Run: headless pygame with SDL's dummy video driver; simulated clock (each Clock.tick advances the game by its frame time, no real sleeping); random seed 0; keys injected as events and as key.get_pressed() state; no mouse input.
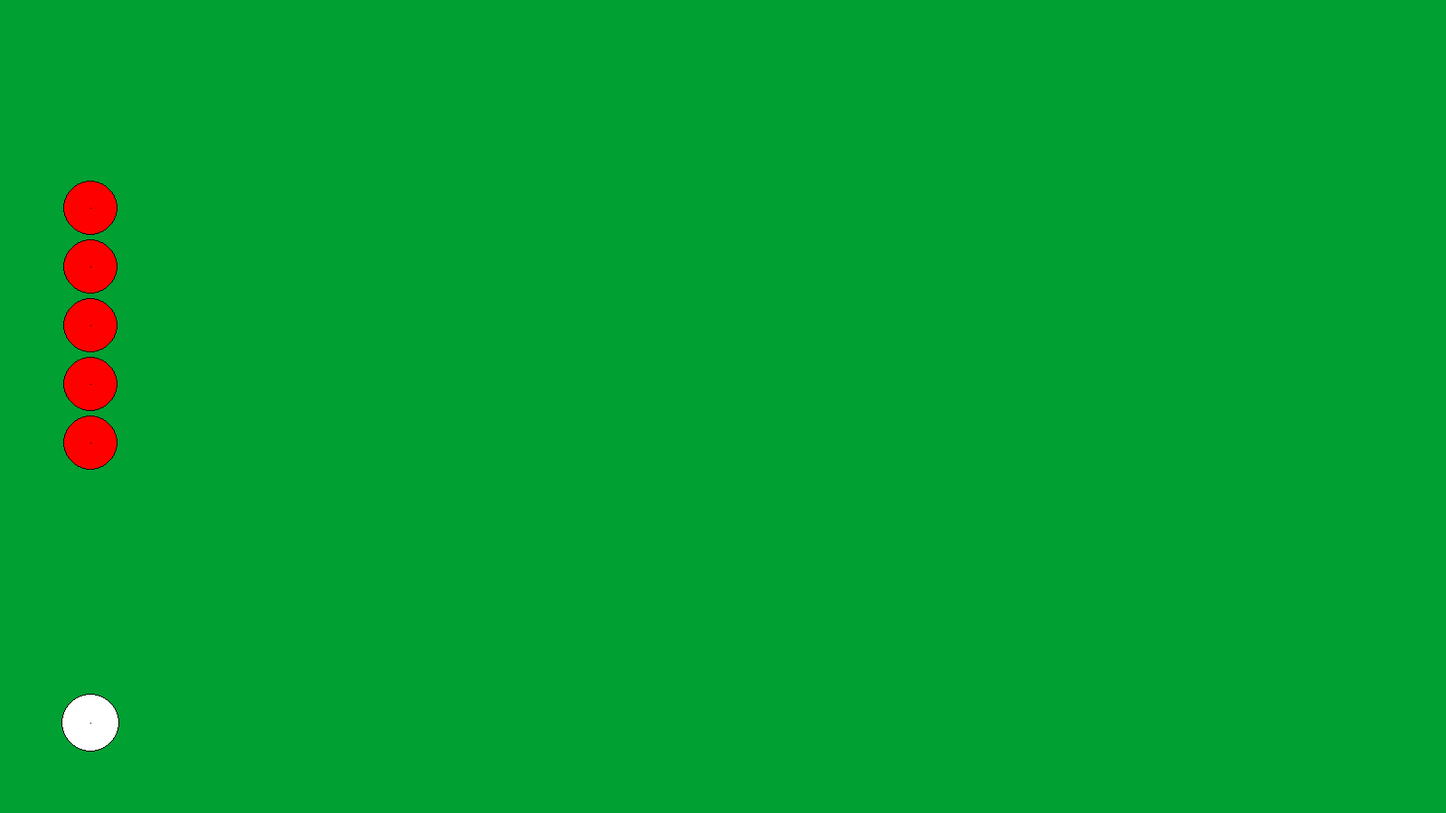
Frame 1 of 4 · flips 1–60 · no input
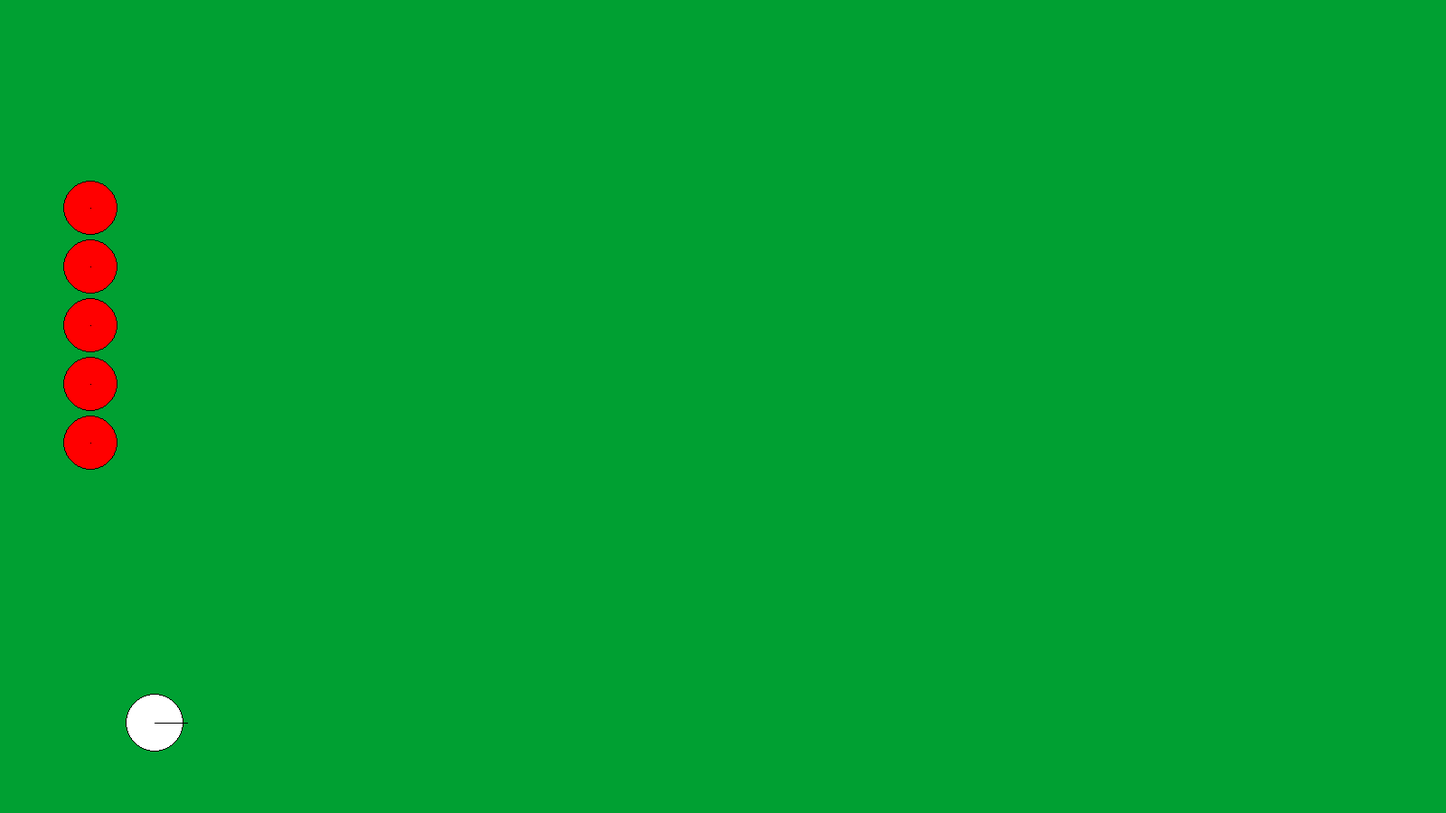
Frame 2 of 4 · flips 61–180 · tapped SPACE, RETURN · held RIGHT (→), D
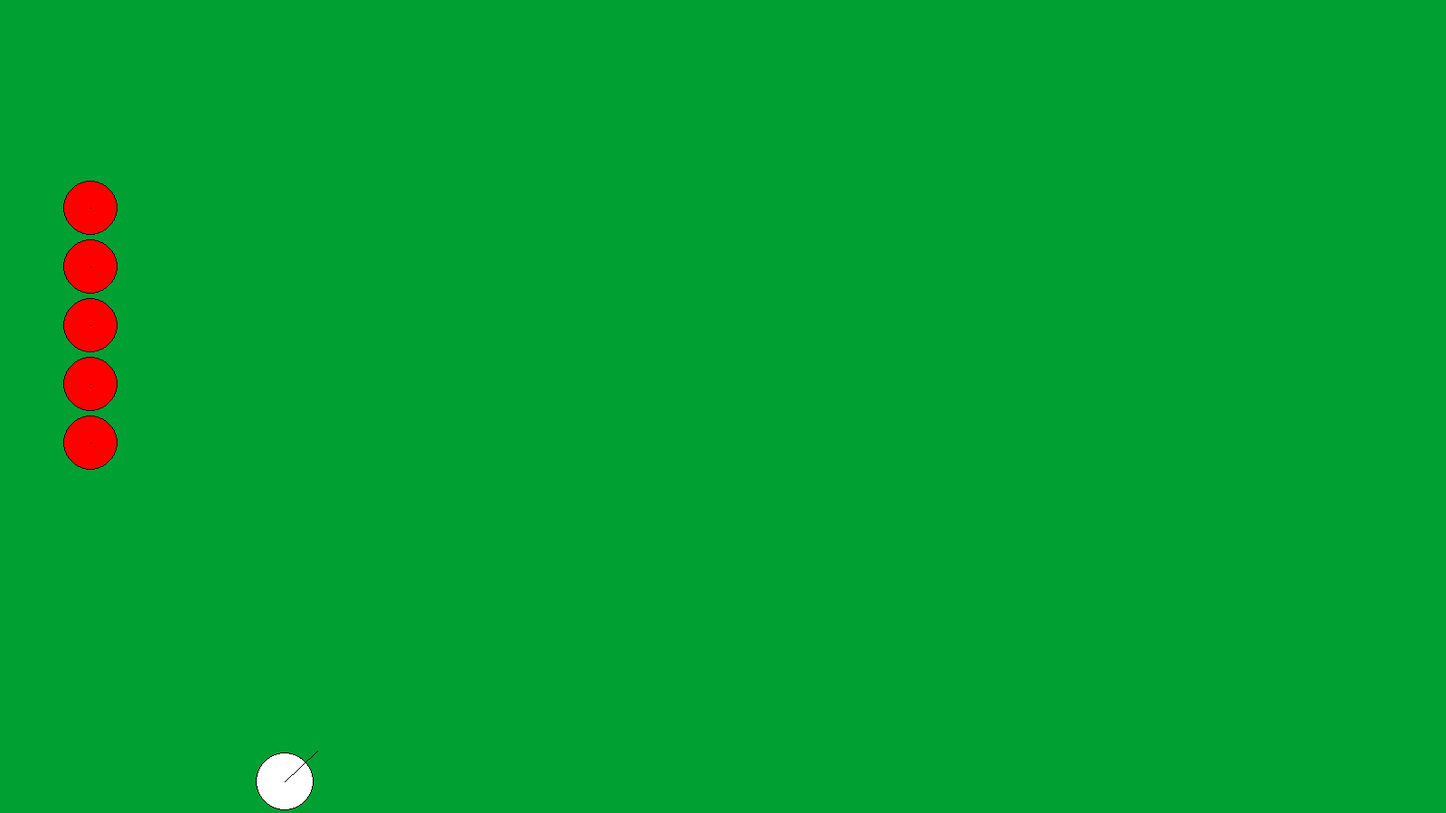
Frame 3 of 4 · flips 181–300 · held DOWN (↓), S
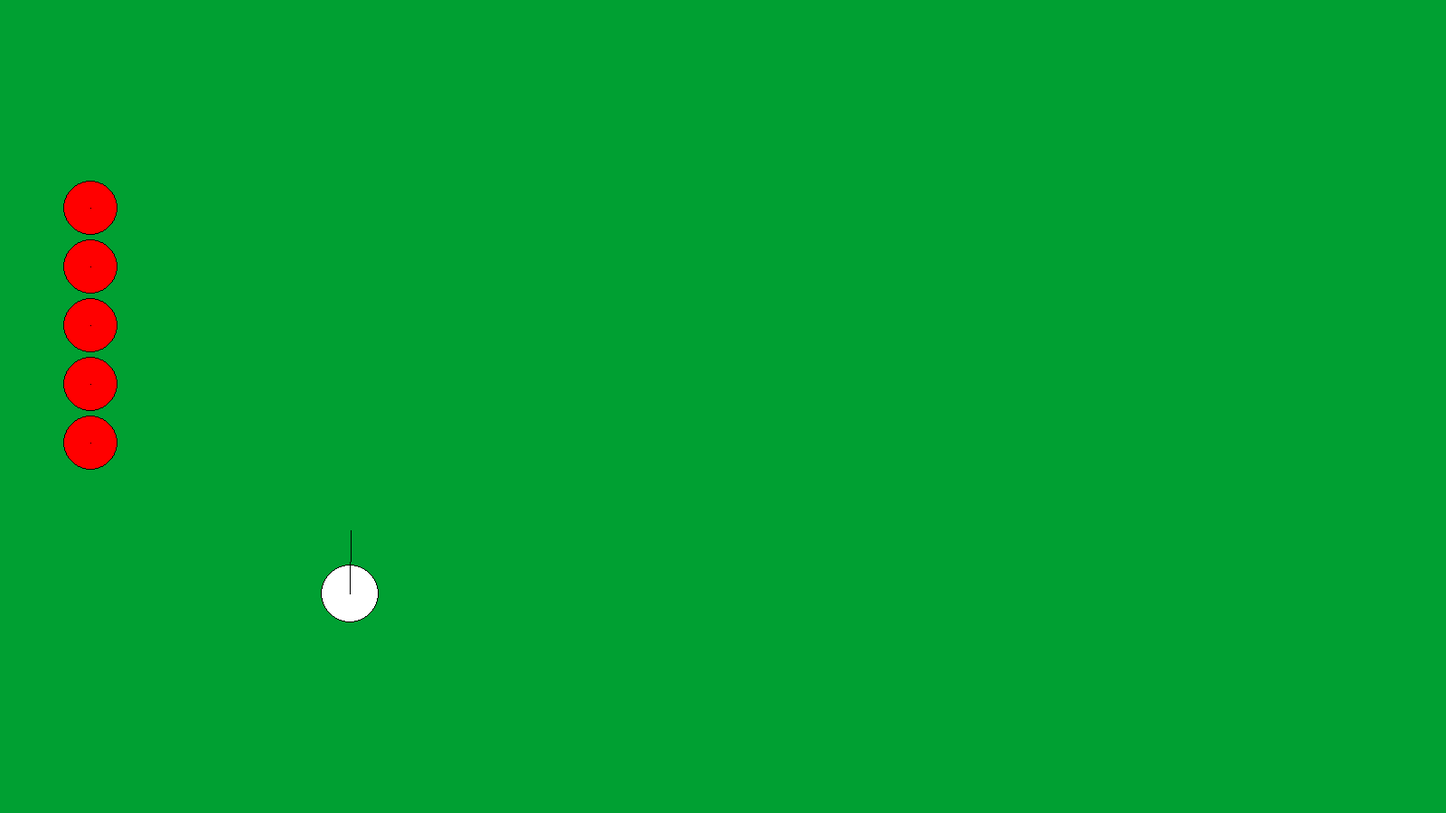
Frame 4 of 4 · flips 301–420 · held LEFT (←), A, UP (↑), W

The pygame program that drew these frames:

import math
import pygame
import time
resolution = [1600, 900]
screen = pygame.display.set_mode(resolution)


class Vector:
    def __init__(self, x, y):
        self.x = x
        self.y = y

    def magnitude(self):
        return math.sqrt(self.x**2 + self.y**2)

    def unit(self):
        if self.magnitude() == 0:
            return Vector(0, 0)
        return Vector(self.x/self.magnitude(), self.y/self.magnitude())

    def add(self, v):
        return Vector(self.x+v.x, self.y+v.y)

    def sub(self, v):
        return Vector(self.x-v.x, self.y-v.y)

    def multiply(self, n):
        return Vector(self.x*n, self.y*n)

    def dot(self, v):
        return self.x*v.x + self.y*v.y

    def vec(self):
        return [self.x, self.y]

    def components(self, v):
        dot = self.dot(v)
        divide = v.magnitude()**2
        if divide == 0:
            return Vector(0, 0), Vector(0, 0)
        parallel = v.multiply(dot/divide)
        perpendicular = self.sub(parallel)
        return parallel, perpendicular

    def drawVec(self, n, start_pos, colour):
        pos = start_pos.vec()
        pygame.draw.line(screen, colour, pos, [pos[0]+self.x*n, pos[1]+self.y*n])


class Ball:
    def __init__(self, center, radius, mass, colour, Velocity):
        self.center = Vector(center[0], center[1])
        self.radius = radius
        self.mass = mass
        self.velocity = Vector(Velocity[0], Velocity[1])
        self.friction = 0.001
        self.colour = colour

    def translate(self, v):
        self.center = self.center.add(v)

    def move(self):
        self.center = self.center.add(self.velocity)

    def vectorTo(self, pos):
        return pos.sub(self.center)

    def changeVel(self, velocity):
        self.velocity = self.velocity.add(velocity)

    def brake(self):
        self.velocity = self.velocity.multiply(0.99)

    def draw(self):
        pygame.draw.circle(screen, self.colour, self.center.vec(), self.radius, 0)
        pygame.draw.circle(screen, (0, 0, 0), self.center.vec(), self.radius, 1)
        self.velocity.drawVec(30, self.center, (0, 0, 0))


def collisionDetection(ball1, ball2):
    distance = (ball1.vectorTo(ball2.center)).magnitude()
    if distance < (ball1.radius + ball2.radius):
        magnitude = (ball1.radius+ball2.radius) - distance
        return True, magnitude

    center = ball1.center.vec()
    radius = ball1.radius
    velocity = ball1.velocity.vec()
    if center[0] + radius > resolution[0]:
        depth = resolution[0] - (center[0] + radius)
        ball1.translate(Vector(depth, 0))
        velocity[0] = velocity[0]*-1
    if center[0] - radius < 0:
        depth = 0 - (center[0] - radius)
        ball1.translate(Vector(depth, 0))
        velocity[0] = velocity[0] * -1
    if center[1] + radius > resolution[1]:
        depth = resolution[1] - (center[1] + radius)
        ball1.translate(Vector(0, depth))
        velocity[1] = velocity[1] * -1
    if center[1] - radius < 0:
        depth = 0 - (center[1] - radius)
        ball1.translate(Vector(0, depth))
        velocity[1] = velocity[1] * -1
    ball1.velocity = Vector(velocity[0], velocity[1])
    return False, 0


def collisionResponse(balls):
    excluded = []
    for i in balls:
        for j in balls:
            if i != j:
                comparison = {i, j}
                if comparison in excluded:
                    continue
                excluded.append(comparison)
                collided, magnitude = collisionDetection(i, j)
                if collided:
                    print(collided)
                    vector = i.vectorTo(j.center).unit()
                    vector = vector.multiply(-magnitude)
                    i.translate(vector)

                    iVel = i.velocity
                    iVec = i.vectorTo(j.center)
                    jVel = j.velocity
                    jVec = j.vectorTo(i.center)

                    iPar, iPer = iVel.components(iVec)
                    jPar, jPer = jVel.components(jVec)

                    m1 = i.mass
                    v1 = iPar.magnitude()
                    m2 = j.mass
                    v2 = jPar.magnitude()

                    iUnit = iVec.unit()
                    jUnit = jVec.unit()

                    v1Prime = ((m2 * v2 * 2) + (m1 * v1) - (m2 * v1)) / (m1 + m2)
                    v2Prime = ((m1 * v1 * 2) + (m2 * v2) - (m1 * v2)) / (m1 + m2)

                    iPar = iUnit.multiply(-v1Prime)
                    jPar = jUnit.multiply(-v2Prime)

                    i.velocity = iPer.add(iPar)
                    j.velocity = jPer.add(jPar)


def update(balls):
    for ball in balls:
        ball.move()
        ball.draw()


def applyFriction(balls):
    for ball in balls:
        normal = ball.mass * -1
        unit = ball.velocity.unit()
        friction = normal * ball.friction
        acceleration = friction / ball.mass
        acceleration = unit.multiply(acceleration)
        newVelocity = ball.velocity.add(acceleration)
        if newVelocity.magnitude() > ball.velocity.magnitude():
            ball.velocity = ball.velocity.multiply(0.7)
            print("True")
        else:
            ball.velocity = newVelocity


bList = []
cue = Ball((100, 800), 32, 30, (255, 255, 255), [0, 0])
bList.append(cue)

for i in range(5):
    x = 100
    y = 230+(i*65)
    new = Ball((x, y), 30, 30, (255, 0, 0), [0, 0])
    bList.append(new)

running = True
while running:
    screen.fill((0, 160, 50))
    keys = pygame.key.get_pressed()
    # applyFriction(bList)
    update(bList)
    collisionResponse(bList)

    if keys[pygame.K_w]:
        bList[0].changeVel(Vector(0, -0.01))
    if keys[pygame.K_s]:
        bList[0].changeVel(Vector(0, 0.01))
    if keys[pygame.K_d]:
        bList[0].changeVel(Vector(0.01, 0))
    if keys[pygame.K_a]:
        bList[0].changeVel(Vector(-0.01, 0))
    if keys[pygame.K_SPACE]:
        bList[0].brake()

    pygame.display.flip()

    for event in pygame.event.get():
        if event.type == pygame.QUIT:
            running = False
    if keys[pygame.K_ESCAPE]:
        running = False

pygame.quit()
